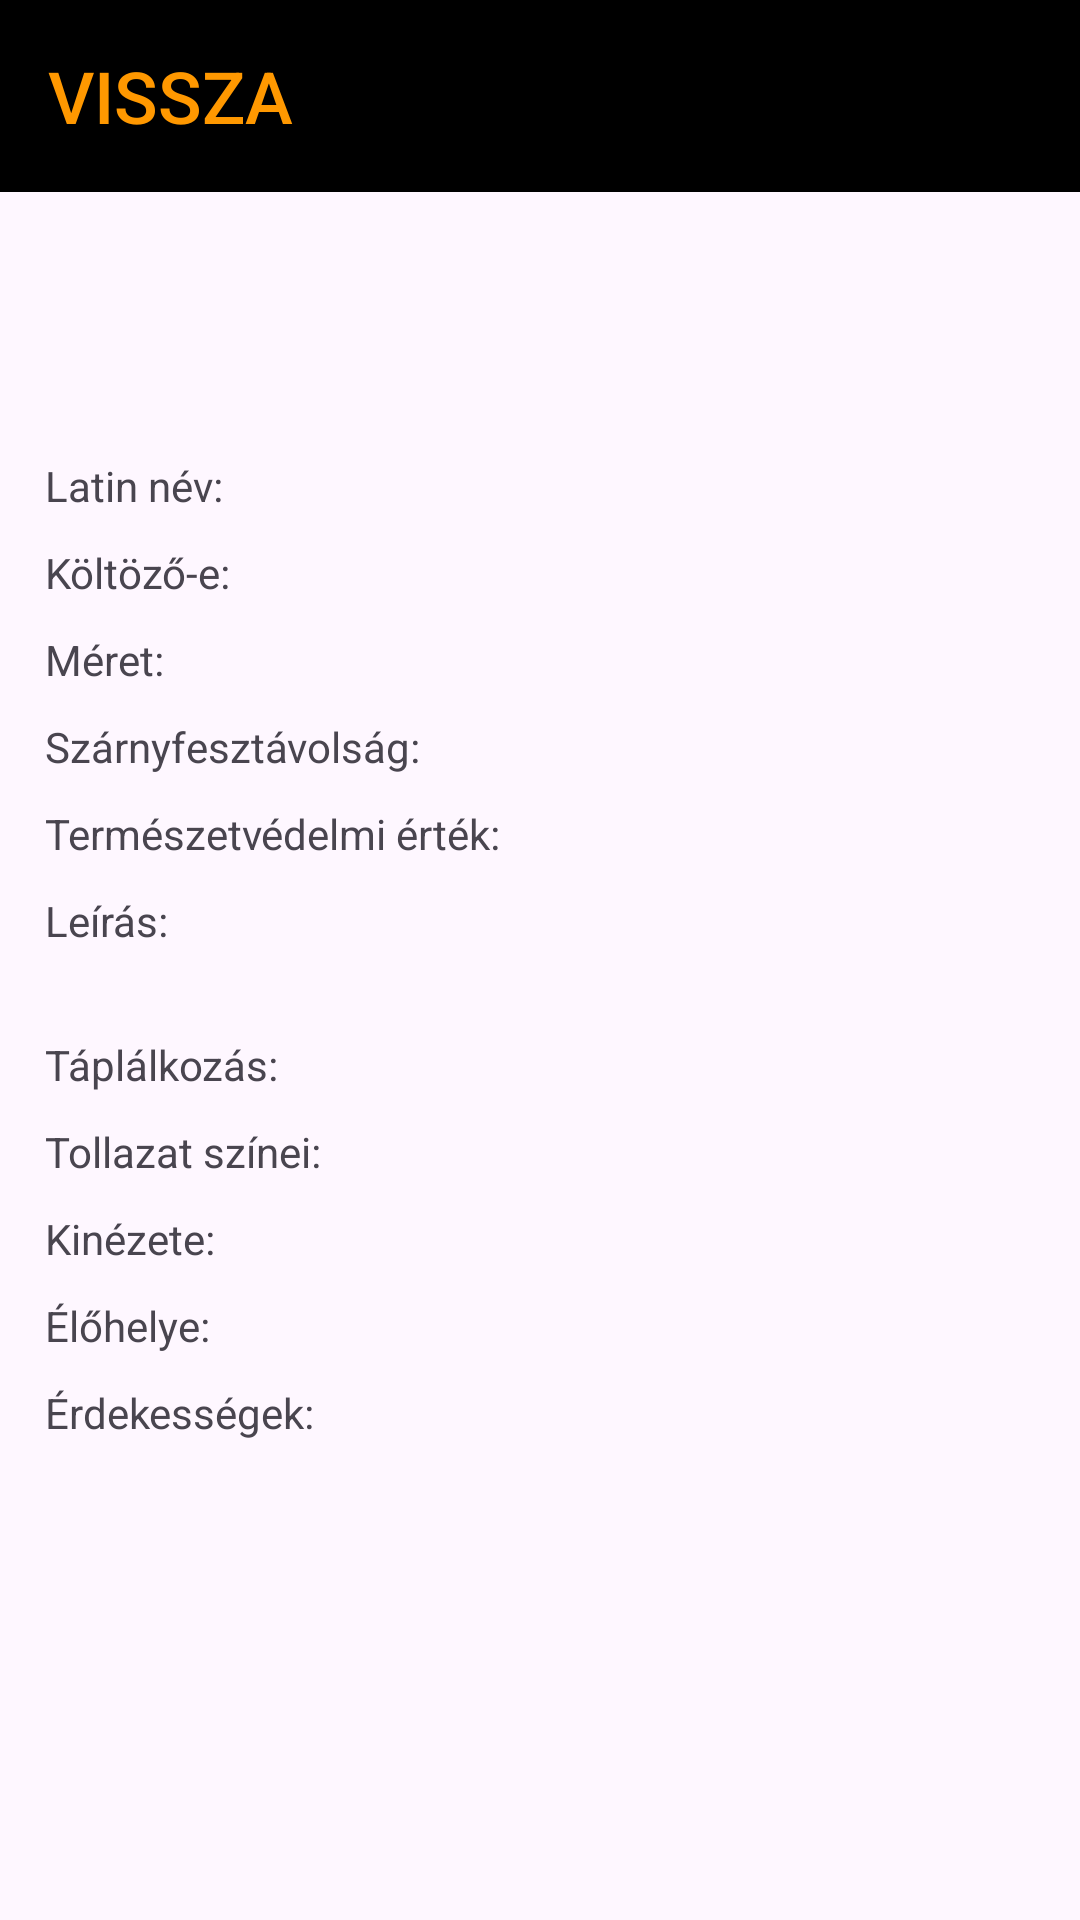

Reconstruct the res/layout file that produces this screen, plus the resources it refers to.
<!-- AndroidManifest.xml: application theme Theme.MagyarMadarak -->
<!-- res/layout/activity_bird_page.xml -->
<?xml version="1.0" encoding="utf-8"?>
<androidx.constraintlayout.widget.ConstraintLayout xmlns:android="http://schemas.android.com/apk/res/android"
    xmlns:app="http://schemas.android.com/apk/res-auto"
    xmlns:tools="http://schemas.android.com/tools"
    android:id="@+id/main"
    android:layout_width="match_parent"
    android:layout_height="match_parent"
    tools:context=".ui.BirdPageActivity">

    <com.google.android.material.appbar.MaterialToolbar
        android:id="@+id/toolbarBirdPage"
        android:layout_width="match_parent"
        android:layout_height="wrap_content"
        android:background="@color/black"
        android:minHeight="?attr/actionBarSize"
        android:theme="?attr/actionBarTheme"
        app:navigationIcon="@drawable/ic_arrow_left"
        app:navigationIconTint="@color/orange"
        app:title="@string/back"
        app:titleTextColor="@color/orange"
        app:titleTextAppearance="@style/ToolbarStyle"
        app:layout_constraintEnd_toEndOf="parent"
        app:layout_constraintStart_toStartOf="parent"
        app:layout_constraintTop_toTopOf="parent" />

    <ScrollView
        android:layout_width="match_parent"
        android:layout_height="0dp"
        app:layout_constraintBottom_toBottomOf="parent"
        app:layout_constraintEnd_toEndOf="parent"
        app:layout_constraintStart_toStartOf="parent"
        app:layout_constraintTop_toBottomOf="@+id/toolbarBirdPage"
        app:layout_constraintVertical_bias="0.0">

        <LinearLayout
            android:id="@+id/contentBirdPage"
            android:layout_width="match_parent"
            android:layout_height="0dp"
            android:orientation="vertical"
            android:padding="15dp" >

            <TextView
                android:id="@+id/tBirdName"
                android:layout_width="match_parent"
                android:layout_height="wrap_content"
                android:textSize="36sp"
                android:layout_marginVertical="5dp" />

            <ImageView
                android:id="@+id/imageBird"
                android:layout_width="match_parent"
                android:layout_height="wrap_content"
                android:contentDescription="@string/bird_image"
                android:layout_marginVertical="5dp"/>
            

            <LinearLayout
                android:id="@+id/llBirdLatinName"
                android:layout_width="match_parent"
                android:layout_height="wrap_content"
                android:orientation="horizontal"
                android:layout_marginVertical="5dp">

                <TextView
                    android:layout_width="wrap_content"
                    android:layout_height="wrap_content"
                    android:text="@string/bird_latin_name"
                    android:layout_marginEnd="10dp"/>

                <TextView
                    android:id="@+id/tBirdLatinName"
                    android:layout_width="wrap_content"
                    android:layout_height="wrap_content" />

            </LinearLayout>

            <LinearLayout
                android:id="@+id/llBirdMigratory"
                android:layout_width="match_parent"
                android:layout_height="wrap_content"
                android:orientation="horizontal"
                android:layout_marginVertical="5dp">

                <TextView
                    android:layout_width="wrap_content"
                    android:layout_height="wrap_content"
                    android:text="@string/bird_migratory"
                    android:layout_marginEnd="10dp"/>

                <TextView
                    android:id="@+id/tBirdMigratory"
                    android:layout_width="wrap_content"
                    android:layout_height="wrap_content" />

            </LinearLayout>

            <LinearLayout
                android:id="@+id/llBirdSize"
                android:layout_width="match_parent"
                android:layout_height="wrap_content"
                android:orientation="horizontal"
                android:layout_marginVertical="5dp">

                <TextView
                    android:layout_width="wrap_content"
                    android:layout_height="wrap_content"
                    android:text="@string/bird_size"
                    android:layout_marginEnd="10dp"/>

                <TextView
                    android:id="@+id/tBirdSize"
                    android:layout_width="wrap_content"
                    android:layout_height="wrap_content" />

            </LinearLayout>

            <LinearLayout
                android:id="@+id/llBirdWingSpan"
                android:layout_width="match_parent"
                android:layout_height="wrap_content"
                android:orientation="horizontal"
                android:layout_marginVertical="5dp">

                <TextView
                    android:layout_width="wrap_content"
                    android:layout_height="wrap_content"
                    android:text="@string/bird_wing_span"
                    android:layout_marginEnd="10dp"/>

                <TextView
                    android:id="@+id/tBirdWingSpan"
                    android:layout_width="wrap_content"
                    android:layout_height="wrap_content" />

            </LinearLayout>

            <LinearLayout
                android:id="@+id/llBirdConservationValue"
                android:layout_width="match_parent"
                android:layout_height="wrap_content"
                android:orientation="horizontal"
                android:layout_marginVertical="5dp">

                <TextView
                    android:layout_width="wrap_content"
                    android:layout_height="wrap_content"
                    android:text="@string/bird_conversation_value"
                    android:layout_marginEnd="10dp"/>

                <TextView
                    android:id="@+id/tBirdConservationValue"
                    android:layout_width="wrap_content"
                    android:layout_height="wrap_content" />

            </LinearLayout>

            <LinearLayout
                android:id="@+id/llBirdDescription"
                android:layout_width="match_parent"
                android:layout_height="wrap_content"
                android:orientation="vertical"
                android:layout_marginVertical="5dp">

                <TextView
                    android:layout_width="wrap_content"
                    android:layout_height="wrap_content"
                    android:text="@string/bird_description"/>

                <TextView
                    android:id="@+id/tBirdDescription"
                    android:layout_width="wrap_content"
                    android:layout_height="wrap_content"
                    android:layout_marginHorizontal="10dp"
                    android:justificationMode="inter_word" />

            </LinearLayout>

            <LinearLayout
                android:id="@+id/llBirdDiet"
                android:layout_width="match_parent"
                android:layout_height="wrap_content"
                android:orientation="vertical"
                android:layout_marginVertical="5dp">

                <TextView
                    android:layout_width="wrap_content"
                    android:layout_height="wrap_content"
                    android:text="@string/bird_diet" />

                <LinearLayout
                    android:id="@+id/listBirdDiets"
                    android:layout_width="wrap_content"
                    android:layout_height="wrap_content"
                    android:orientation="vertical"
                    android:layout_marginHorizontal="10dp" />

            </LinearLayout>

            <LinearLayout
                android:id="@+id/llBirdColors"
                android:layout_width="match_parent"
                android:layout_height="wrap_content"
                android:orientation="vertical"
                android:layout_marginVertical="5dp">

                <TextView
                    android:layout_width="wrap_content"
                    android:layout_height="wrap_content"
                    android:text="@string/bird_colors"/>

                <LinearLayout
                    android:id="@+id/listBirdColors"
                    android:layout_width="wrap_content"
                    android:layout_height="wrap_content"
                    android:orientation="vertical"
                    android:layout_marginHorizontal="10dp" />

            </LinearLayout>

            <LinearLayout
                android:id="@+id/llBirdShapes"
                android:layout_width="match_parent"
                android:layout_height="wrap_content"
                android:orientation="vertical"
                android:layout_marginVertical="5dp">

                <TextView
                    android:layout_width="wrap_content"
                    android:layout_height="wrap_content"
                    android:text="@string/bird_shapes"/>

                <LinearLayout
                    android:id="@+id/listBirdShapes"
                    android:layout_width="wrap_content"
                    android:layout_height="wrap_content"
                    android:orientation="vertical"
                    android:layout_marginHorizontal="10dp" />

            </LinearLayout>

            <LinearLayout
                android:id="@+id/llBirdHabitats"
                android:layout_width="match_parent"
                android:layout_height="wrap_content"
                android:orientation="vertical"
                android:layout_marginVertical="5dp">

                <TextView
                    android:layout_width="wrap_content"
                    android:layout_height="wrap_content"
                    android:text="@string/bird_habitats"/>

                <LinearLayout
                    android:id="@+id/listBirdHabitats"
                    android:layout_width="wrap_content"
                    android:layout_height="wrap_content"
                    android:orientation="vertical"
                    android:layout_marginHorizontal="10dp" />

            </LinearLayout>

            <LinearLayout
                android:id="@+id/llBirdFacts"
                android:layout_width="match_parent"
                android:layout_height="wrap_content"
                android:orientation="vertical"
                android:layout_marginVertical="5dp">

                <TextView
                    android:layout_width="wrap_content"
                    android:layout_height="wrap_content"
                    android:text="@string/bird_facts"/>

                <LinearLayout
                    android:id="@+id/listBirdFacts"
                    android:layout_width="wrap_content"
                    android:layout_height="wrap_content"
                    android:orientation="vertical"
                    android:layout_marginHorizontal="10dp" />

            </LinearLayout>

        </LinearLayout>

    </ScrollView>

</androidx.constraintlayout.widget.ConstraintLayout>
<!-- resources referenced by this layout -->
<resources>
  <color name="black">#000000</color>
  <color name="orange">#FF9800</color>
  <string name="back">Vissza</string>
  <string name="bird_colors">Tollazat színei: </string>
  <string name="bird_conversation_value">Természetvédelmi érték: </string>
  <string name="bird_description">Leírás: </string>
  <string name="bird_diet">Táplálkozás: </string>
  <string name="bird_facts">Érdekességek: </string>
  <string name="bird_habitats">Élőhelye: </string>
  <string name="bird_image">Madár képe</string>
  <string name="bird_latin_name">Latin név: </string>
  <string name="bird_migratory">Költöző-e: </string>
  <string name="bird_shapes">Kinézete: </string>
  <string name="bird_size">Méret: </string>
  <string name="bird_wing_span">Szárnyfesztávolság: </string>
  <style name="ToolbarStyle" parent="TextAppearance.AppCompat.Widget.ActionBar.Menu">
          <item name="android:textSize">24sp</item>
          <item name="android:textColor">@color/orange</item>
      </style>
  <style name="Theme.MagyarMadarak" parent="Base.Theme.MagyarMadarazó" />
  <style name="Base.Theme.MagyarMadarazó" parent="Theme.Material3.DayNight.NoActionBar">
          
          
          <item name="colorPrimary">@color/white</item>
          <item name="colorSecondary">@color/orange</item>
      </style>
  <color name="white">#FFFFFF</color>
</resources>
